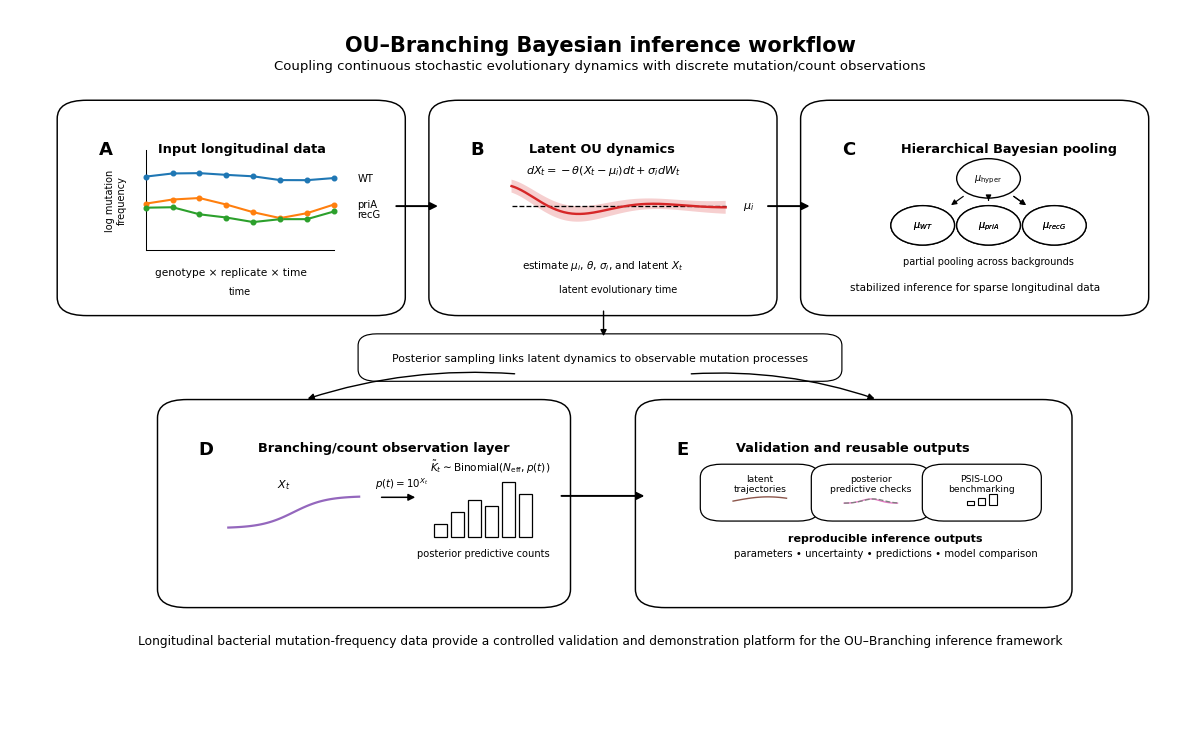

The matplotlib source for this figure:
import numpy as np
import matplotlib.pyplot as plt
from matplotlib.patches import FancyBboxPatch, FancyArrowPatch, Circle, Rectangle

plt.rcParams.update({
    "font.family": "DejaVu Sans",
    "font.size": 8.5,
    "axes.linewidth": 0.8,
    "pdf.fonttype": 42,
    "ps.fonttype": 42,
    "svg.fonttype": "none",
})


def rounded_box(ax, xy, width, height, text="", fc="white", ec="black",
                lw=1.0, fontsize=8.2, weight="normal", radius=0.018,
                ha="center", va="center", zorder=2):
    x, y = xy
    box = FancyBboxPatch(
        (x, y), width, height,
        boxstyle=f"round,pad=0.010,rounding_size={radius}",
        linewidth=lw,
        edgecolor=ec,
        facecolor=fc,
        zorder=zorder,
    )
    ax.add_patch(box)
    if text:
        ax.text(
            x + width / 2, y + height / 2, text,
            ha=ha, va=va, fontsize=fontsize,
            weight=weight, zorder=zorder + 1,
        )
    return box


def arrow(ax, start, end, lw=1.25, mutation_scale=11,
          connectionstyle="arc3,rad=0.0", zorder=4):
    arr = FancyArrowPatch(
        start, end,
        arrowstyle="-|>",
        mutation_scale=mutation_scale,
        linewidth=lw,
        color="black",
        connectionstyle=connectionstyle,
        zorder=zorder,
    )
    ax.add_patch(arr)
    return arr


def draw_panel_frame(ax, x, y, w, h, lab, title):
    rounded_box(ax, (x, y), w, h, fc="white", ec="black", lw=1.05, radius=0.025)
    ax.text(x + 0.025, y + h - 0.045, lab,
            fontsize=13, fontweight="bold", ha="left", va="top")
    ax.text(x + 0.075, y + h - 0.047, title,
            fontsize=9.3, fontweight="bold", ha="left", va="top")


def mini_timeseries(ax, x0, y0, w, h):
    rng = np.random.default_rng(7)
    t = np.arange(8)

    series = {
        "WT": 0.73 + 0.04 * np.sin(t / 1.4) + rng.normal(0, 0.018, len(t)),
        "priA": 0.43 + 0.09 * np.sin(t / 1.2 + 0.5) + rng.normal(0, 0.025, len(t)),
        "recG": 0.38 + 0.07 * np.cos(t / 1.5) + rng.normal(0, 0.022, len(t)),
    }

    label_y_offsets = {"WT": 0.000, "priA": 0.001, "recG": -0.003}

    for lab, vals in series.items():
        xs = x0 + w * (t / (len(t) - 1))
        ys = y0 + h * vals
        ax.plot(xs, ys, lw=1.5, zorder=5)
        ax.scatter(xs, ys, s=11, zorder=6)
        ax.text(x0 + w + 0.020, ys[-1] + label_y_offsets[lab],
                lab, fontsize=7.2, va="center", ha="left")

    ax.plot([x0, x0], [y0, y0 + h], lw=0.75, color="black")
    ax.plot([x0, x0 + w], [y0, y0], lw=0.75, color="black")
    ax.text(x0 + w / 2, y0 - 0.060, "time", fontsize=7, ha="center")
    ax.text(x0 - 0.025, y0 + h / 2, "log mutation\nfrequency",
            fontsize=7, ha="center", va="center", rotation=90)


def mini_ou_curve(ax, x0, y0, w, h):
    t = np.linspace(0, 1, 160)
    mu = 0.55
    y = mu + 0.22 * np.exp(-3.0 * t) * np.cos(9.0 * t)
    band = 0.07 + 0.015 * np.sin(2 * np.pi * t)

    xs = x0 + w * t
    ys = y0 + h * y

    ax.fill_between(xs, y0 + h * (y - band), y0 + h * (y + band), alpha=0.22, zorder=3)
    ax.plot(xs, ys, lw=1.7, zorder=4)
    ax.plot([x0, x0 + w], [y0 + h * mu, y0 + h * mu],
            lw=0.95, linestyle="--", color="black", zorder=3)

    ax.text(x0 + w + 0.015, y0 + h * mu, r"$\mu_i$", fontsize=8, va="center")
    ax.text(x0 + w / 2, y0 - 0.047, "latent evolutionary time", fontsize=7, ha="center")


def mini_hierarchy(ax, x0, y0, w, h):
    """Draw hierarchical Bayesian partial-pooling schematic with clean spacing."""

    r = 0.027

    top = (x0 + w * 0.50, y0 + h * 0.66)

    mids = [
        (x0 + w * 0.24, y0 + h * 0.30),
        (x0 + w * 0.50, y0 + h * 0.30),
        (x0 + w * 0.76, y0 + h * 0.30),
    ]

    labels = [r"$\mu_{WT}$", r"$\mu_{priA}$", r"$\mu_{recG}$"]

    # Helper: draw arrow from edge of parent circle to edge of child circle
    def circle_arrow(parent, child, r_parent=r, r_child=r,
                     start_scale=1.10, end_scale=1.25):
        px, py = parent
        cx, cy = child
    
        dx = cx - px
        dy = cy - py
        dist = (dx**2 + dy**2) ** 0.5
    
        ux = dx / dist
        uy = dy / dist
    
        start = (px + ux * r_parent * start_scale,
                 py + uy * r_parent * start_scale)
    
        end = (cx - ux * r_child * end_scale,
               cy - uy * r_child * end_scale)
    
        arrow(
            ax,
            start,
            end,
            lw=0.85,
            mutation_scale=8,
            zorder=4,
        )

    for j, (pt, lab) in enumerate(zip(mids, labels)):
        ax.add_patch(
            Circle(
                pt,
                radius=r,
                facecolor="white",
                edgecolor="black",
                lw=1.0,
                zorder=4,
            )
        )
    
        ax.text(
            pt[0],
            pt[1],
            lab,
            fontsize=7.0,
            ha="center",
            va="center",
            zorder=5,
        )
    
    if j == 1:
        arrow(
            ax,
            (top[0], top[1] - r * 0.95),
            (pt[0], pt[1] + r * 0.95),
            lw=0.85,
            mutation_scale=8,
            zorder=4,
        )
    else:
        circle_arrow(top, pt, start_scale=1.10, end_scale=1.25)
    # Hyper-mean node
    ax.add_patch(
        Circle(
            top,
            radius=r,
            facecolor="white",
            edgecolor="black",
            lw=1.0,
            zorder=4,
        )
    )
    ax.text(
        top[0],
        top[1],
        r"$\mu_{\mathrm{hyper}}$",
        fontsize=7.0,
        ha="center",
        va="center",
        zorder=5,
    )

    # Genotype-specific nodes
    for pt, lab in zip(mids, labels):
        ax.add_patch(
            Circle(
                pt,
                radius=r,
                facecolor="white",
                edgecolor="black",
                lw=1.0,
                zorder=4,
            )
        )
        ax.text(
            pt[0],
            pt[1],
            lab,
            fontsize=7.0,
            ha="center",
            va="center",
            zorder=5,
        )
        circle_arrow(top, pt)

    # Panel C explanatory text
    ax.text(
        x0 + w / 2,
        y0 + h * 0.001,
        "partial pooling across backgrounds",
        fontsize=7.0,
        ha="center",
    )


def mini_count_layer(ax, x0, y0, w, h):
    t = np.linspace(0, 1, 100)
    latent = 0.18 + 0.58 / (1 + np.exp(-8 * (t - 0.5)))
    xs = x0 + w * 0.40 * t
    ys = y0 + h * (0.14 + 0.42 * latent)

    ax.plot(xs, ys, lw=1.6, zorder=5)
    ax.text(x0 + w * 0.17, y0 + h * 0.53, r"$X_t$", fontsize=8, ha="center")
    ax.text(x0 + w * 0.53, y0 + h * 0.53,
            r"$p(t)=10^{X_t}$",
            fontsize=7.4, ha="center")

    arrow(ax, (x0 + w * 0.46, y0 + h * 0.45),
          (x0 + w * 0.58, y0 + h * 0.45), lw=1.1, mutation_scale=10)

    counts = np.array([2, 4, 6, 5, 9, 7])
    bar_x0 = x0 + w * 0.63
    bar_w = w * 0.040
    max_h = h * 0.42

    for i, c in enumerate(counts):
        bx = bar_x0 + i * w * 0.052
        bh = max_h * c / counts.max()
        ax.add_patch(Rectangle(
            (bx, y0 + h * 0.15), bar_w, bh,
            facecolor="white", edgecolor="black", lw=0.9, zorder=5
        ))

    ax.text(x0 + w * 0.80, y0 + h * 0.65,
            r"$\tilde{K}_t \sim \mathrm{Binomial}(N_{\mathrm{eff}},p(t))$",
            fontsize=7.6, ha="center")
    ax.text(x0 + w * 0.78, y0 + h * 0.005,
            "posterior predictive counts",
            fontsize=7.1, ha="center")


def mini_outputs(ax, x0, y0, w, h):
    labels = [
        "latent\ntrajectories",
        "posterior\npredictive checks",
        "PSIS-LOO\nbenchmarking",
    ]

    # Lower and slightly shrink the three boxes to avoid Panel E title overlap
    box_w = w * 0.275
    gap = w * 0.045
    base_y = y0 + h * 0.38
    box_h = h * 0.28

    for i, lab in enumerate(labels):
        bx = x0 + i * (box_w + gap)
    
        # Draw empty box first
        rounded_box(
            ax,
            (bx, base_y),
            box_w,
            box_h,
            "",
            fc="white",
            ec="black",
            lw=0.9,
            fontsize=6.7,
            radius=0.018,
            zorder=4,
        )
    
        # Add label near the top of the box
        ax.text(
            bx + box_w / 2,
            base_y + box_h * 0.72,
            lab,
            fontsize=6.7,
            ha="center",
            va="center",
            zorder=7,
        )
    
        # Add symbol underneath the label
        if i == 0:
            xx = np.linspace(bx + box_w * 0.22, bx + box_w * 0.78, 50)
            yy = base_y + box_h * 0.30 + box_h * 0.10 * np.sin(np.linspace(0, 2.4, 50))
            ax.plot(xx, yy, lw=1.0, zorder=6)
    
        elif i == 1:
            z = np.linspace(-2, 2, 60)
            d1 = np.exp(-z**2 / 0.9)
            d2 = np.exp(-(z - 0.2)**2 / 1.2)
            d1 /= d1.max()
            d2 /= d2.max()
    
            ax.plot(
                bx + box_w * (0.22 + 0.56 * (z + 2) / 4),
                base_y + box_h * (0.25 + 0.10 * d1),
                lw=0.95,
                zorder=6,
            )
            ax.plot(
                bx + box_w * (0.22 + 0.56 * (z + 2) / 4),
                base_y + box_h * (0.25 + 0.10 * d2),
                lw=0.95,
                linestyle="--",
                zorder=6,
            )
    
        else:
            heights = [0.10, 0.17, 0.26]
            for j, ht in enumerate(heights):
                ax.add_patch(
                    Rectangle(
                        (
                            bx + box_w * (0.34 + 0.12 * j),
                            base_y + box_h * 0.20,
                        ),
                        box_w * 0.075,
                        box_h * ht,
                        facecolor="white",
                        edgecolor="black",
                        lw=0.8,
                        zorder=6,
                    )
                )

    # Move bottom text to a cleaner middle-lower position
    ax.text(
        x0 + w / 2,
        y0 + h * 0.200,
        "reproducible inference outputs",
        fontsize=8.0,
        ha="center",
        fontweight="bold",
    )

    ax.text(
        x0 + w / 2,
        y0 + h * 0.100,
        "parameters • uncertainty • predictions • model comparison",
        fontsize=7.3,
        ha="center",
    )


def make_figure(output_prefix="Figure1_OU_Branching_workflow_adjusted"):
    fig = plt.figure(figsize=(11.8, 7.3))
    ax = fig.add_axes([0, 0, 1, 1])
    ax.set_xlim(0, 1)
    ax.set_ylim(0, 1)
    ax.axis("off")

    ax.text(
        0.5, 0.965,
        "OU–Branching Bayesian inference workflow",
        ha="center", va="top",
        fontsize=15, fontweight="bold"
    )
    ax.text(
        0.5, 0.932,
        "Coupling continuous stochastic evolutionary dynamics with discrete mutation/count observations",
        ha="center", va="top",
        fontsize=9.5
    )

    # Wider spacing and slightly shorter panels to avoid all label/title overlaps.
    panels = {
        "A": (0.050, 0.590, 0.275, 0.275),
        "B": (0.365, 0.590, 0.275, 0.275),
        "C": (0.680, 0.590, 0.275, 0.275),
        "D": (0.135, 0.190, 0.330, 0.265),
        "E": (0.540, 0.190, 0.350, 0.265),
    }

    draw_panel_frame(ax, *panels["A"], "A", "Input longitudinal data")
    draw_panel_frame(ax, *panels["B"], "B", "Latent OU dynamics")
    draw_panel_frame(ax, *panels["C"], "C", "Hierarchical Bayesian pooling")
    draw_panel_frame(ax, *panels["D"], "D", "Branching/count observation layer")
    draw_panel_frame(ax, *panels["E"], "E", "Validation and reusable outputs")

    # Panel-specific drawings, shifted downward where needed to avoid titles.
    x, y, w, h = panels["A"]
    mini_timeseries(ax, x + 0.065, y + 0.080, w * 0.58, h * 0.50)
    ax.text(x + w / 2, y + 0.045, "genotype × replicate × time", fontsize=7.6, ha="center")

    x, y, w, h = panels["B"]
    ax.text(x + w / 2, y + h - 0.090,
            r"$dX_t=-\theta(X_t-\mu_i)dt+\sigma_i dW_t$",
            fontsize=8.1, ha="center")
    mini_ou_curve(ax, x + 0.060, y + 0.070, w * 0.66, h * 0.46)
    ax.text(x + w / 2, y + 0.055,
            r"estimate $\mu_i$, $\theta$, $\sigma_i$, and latent $X_t$",
            fontsize=7.5, ha="center")

    x, y, w, h = panels["C"]
    mini_hierarchy(ax, x + 0.042, y + 0.060, w * 0.78, h * 0.65)
    ax.text(x + w / 2, y + 0.025,
            "stabilized inference for sparse longitudinal data",
            fontsize=7.5, ha="center")

    x, y, w, h = panels["D"]
    mini_count_layer(ax, x + 0.050, y + 0.060, w * 0.84, h * 0.68)

    x, y, w, h = panels["E"]
    mini_outputs(ax, x + 0.055, y + 0.040, w * 0.84, h * 0.78)

    # Simple, non-overlapping arrows.
    arrow(ax, (0.325, 0.730), (0.365, 0.730), lw=1.4)
    arrow(ax, (0.640, 0.730), (0.680, 0.730), lw=1.4)

    # Replace the long central bridge with a compact, lower bridge box.
    rounded_box(
        ax, (0.305, 0.500), 0.390, 0.045,
        "Posterior sampling links latent dynamics to observable mutation processes",
        fc="white", ec="black", lw=0.85, fontsize=7.9, radius=0.016, zorder=3
    )

    # Downward connection from OU panel to bridge.
    arrow(ax, (0.503, 0.590), (0.503, 0.548), lw=1.0, mutation_scale=9)

    # Clean split from bridge to panels D and E; curves routed above the lower panels.
    arrow(ax, (0.430, 0.500), (0.250, 0.465), lw=1.0, mutation_scale=9,
          connectionstyle="arc3,rad=0.10")
    arrow(ax, (0.575, 0.500), (0.735, 0.465), lw=1.0, mutation_scale=9,
          connectionstyle="arc3,rad=-0.10")

    # Main pipeline arrow from D to E.
    arrow(ax, (0.465, 0.333), (0.540, 0.333), lw=1.4)

    ax.text(
        0.5, 0.135,
        "Longitudinal bacterial mutation-frequency data provide a controlled validation and demonstration platform for the OU–Branching inference framework",
        ha="center", va="center", fontsize=8.8
    )

    fig.savefig(f"{output_prefix}.pdf", bbox_inches="tight")
    fig.savefig(f"{output_prefix}.png", dpi=900, bbox_inches="tight")
    fig.savefig(f"{output_prefix}.svg", bbox_inches="tight")
    return fig


if __name__ == "__main__":
    make_figure()
